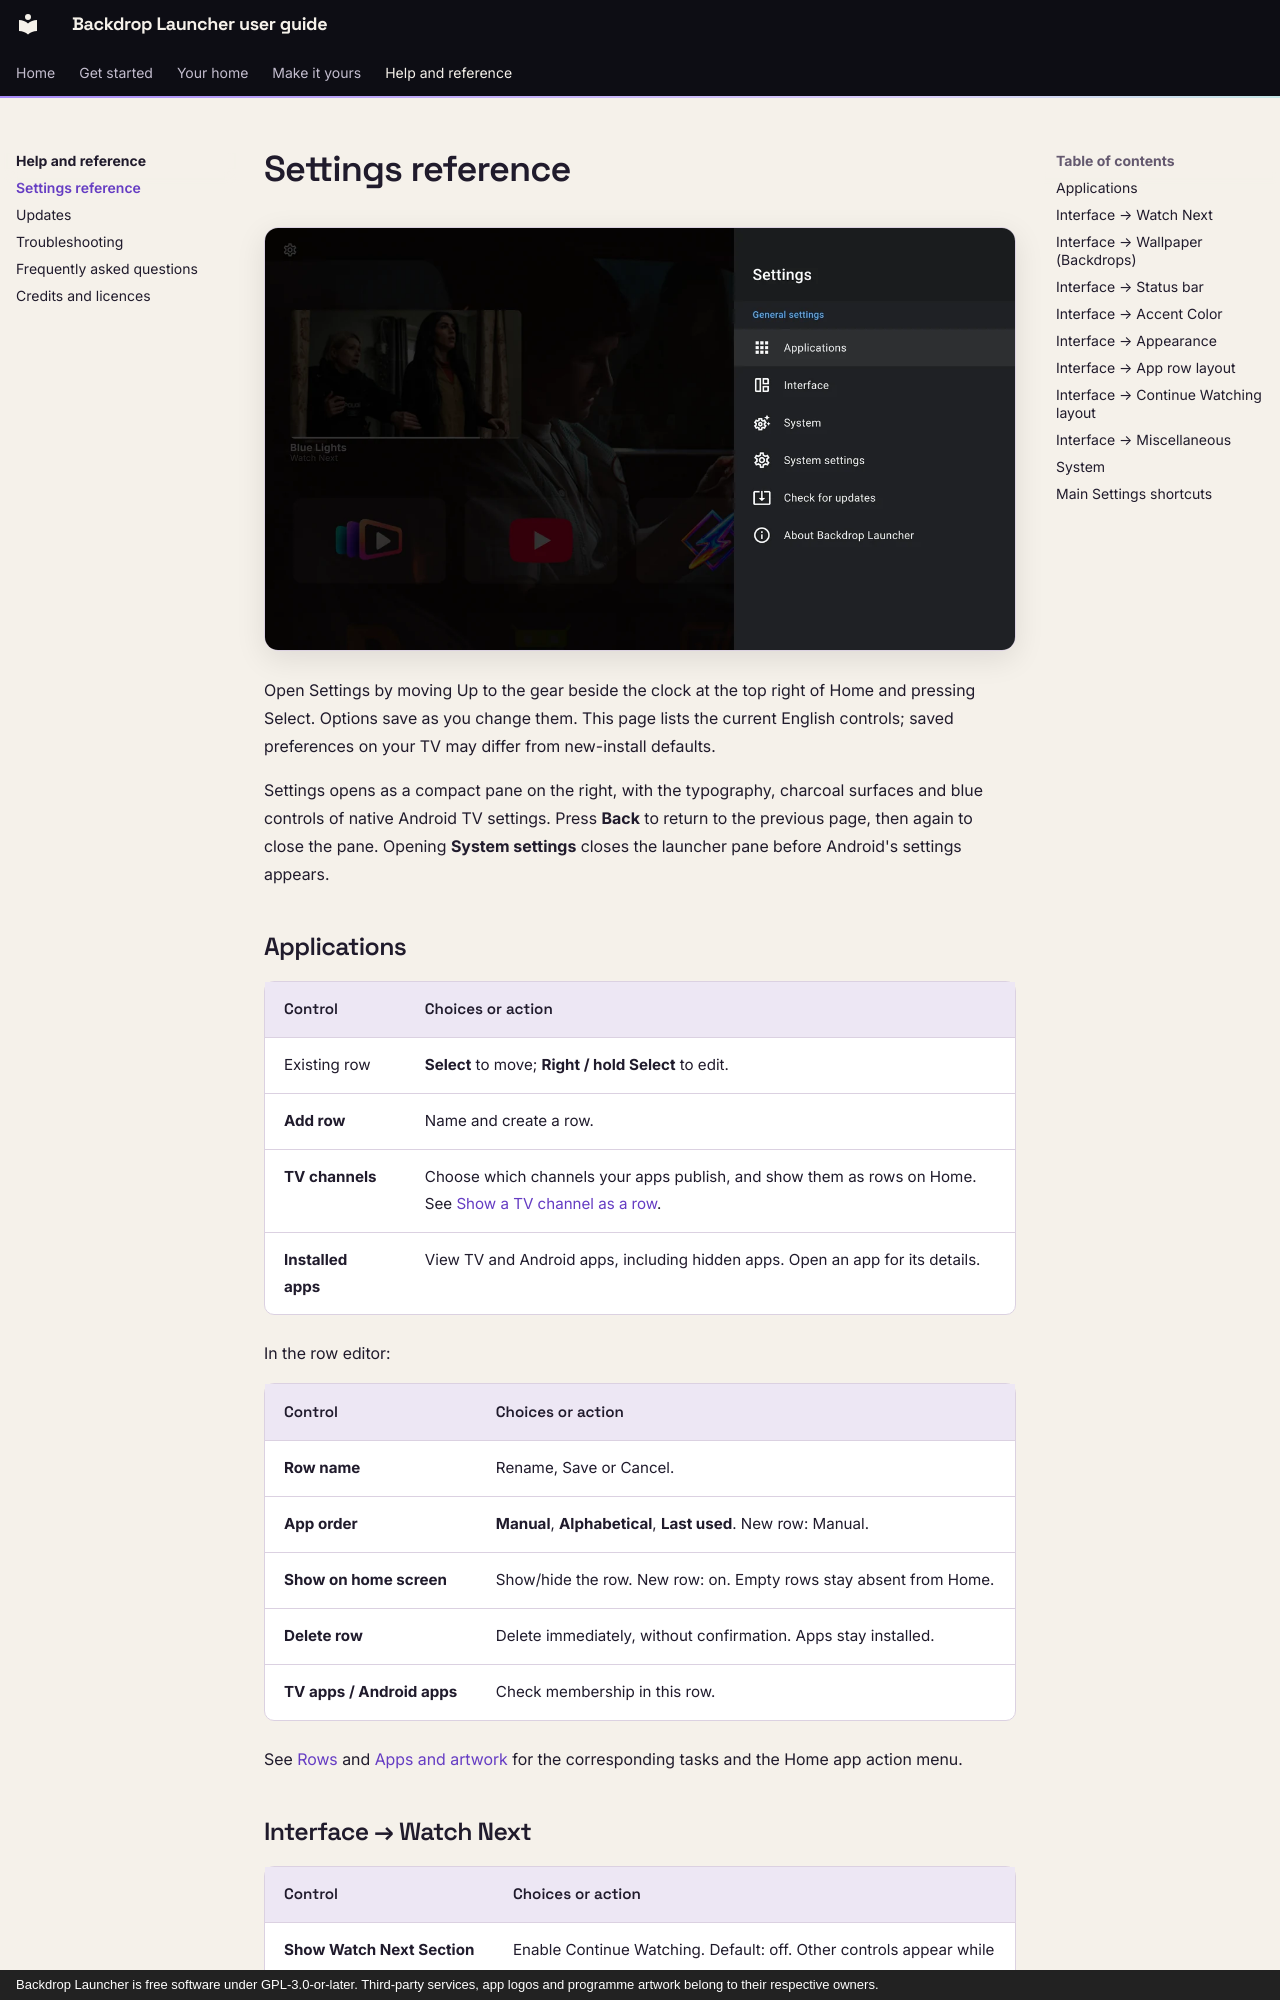

repository: johnneerdael/Backdrop-Launcher · page: help/settings/index.html · generator: mkdocs · copyright: Backdrop Launcher is free software under GPL-3.0-or-later. Third-party services, app logos and programme artwork belong to their respective owners.

# Settings reference

![Backdrop Launcher Settings with Applications, Interface, System, updates and About](../assets/screenshots/settings.webp){ loading=lazy }

Open Settings by moving Up to the gear beside the clock at the top right of Home and pressing Select. Options save as you change them. This page lists the current English controls; saved preferences on your TV may differ from new-install defaults.

Settings opens as a compact pane on the right, with the typography, charcoal surfaces and blue controls of native Android TV settings. Press **Back** to return to the previous page, then again to close the pane. Opening **System settings** closes the launcher pane before Android's settings appears.

## Applications

| Control | Choices or action |
| --- | --- |
| Existing row | **Select** to move; **Right / hold Select** to edit. |
| **Add row** | Name and create a row. |
| **TV channels** | Choose which channels your apps publish, and show them as rows on Home. See [Show a TV channel as a row](../home/rows.md#show-a-tv-channel-as-a-row). |
| **Installed apps** | View TV and Android apps, including hidden apps. Open an app for its details. |

In the row editor:

| Control | Choices or action |
| --- | --- |
| **Row name** | Rename, Save or Cancel. |
| **App order** | **Manual**, **Alphabetical**, **Last used**. New row: Manual. |
| **Show on home screen** | Show/hide the row. New row: on. Empty rows stay absent from Home. |
| **Delete row** | Delete immediately, without confirmation. Apps stay installed. |
| **TV apps / Android apps** | Check membership in this row. |

See [Rows](../home/rows.md) and [Apps and artwork](../home/apps.md) for the corresponding tasks and the Home app action menu.
